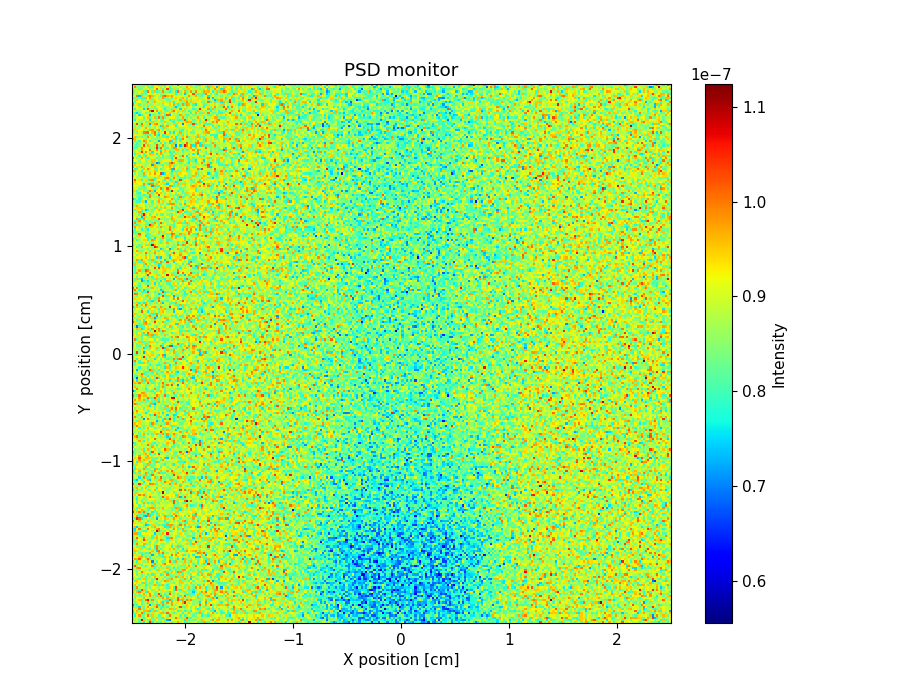

Source data for this figure (header and first rows):
x_axis, Intensity, Error
9.198908447000000496e-08, 8.878926195000000178e-08, 8.758831056999999845e-08, 8.118986200000000341e-08, 8.598987708999999843e-08, 7.639062707999999454e-08, 9.238804953000000190e-08, 8.438929118000000595e-08, 1.039873310999999947e-07, 7.759143683000000451e-08, 8.918926757000000352e-08, 8.239047614000000578e-08, 8.518996966000000307e-08, 8.119104314000000041e-08, 8.758984499999999905e-08, 9.478898708999999866e-08, 8.639046609999999935e-08, 9.318959693999999428e-08, 8.399020081999999388e-08, 8.679079455999999746e-08, 8.958941632999999562e-08, 9.678899404000000473e-08, 8.639009592000000013e-08, 9.239108807999999691e-08
8.718831404000000640e-08, 8.518995125000000564e-08, 8.998911659000000193e-08, 8.238996131000000594e-08, 1.071866514000000036e-07, 9.518906657000000310e-08, 8.518916989000000406e-08, 8.398996400000000144e-08, 9.678744207000000085e-08, 8.279076157999999712e-08, 8.279086100999999358e-08, 9.198879570999999828e-08, 8.359104255000000335e-08, 8.359007512999999970e-08, 9.239009162000000120e-08, 8.199074256000000408e-08, 7.279106422000000008e-08, 6.959245111000000010e-08, 8.998963556000000407e-08, 9.039013723000000263e-08, 9.079013637000000362e-08, 9.038946405000000278e-08, 9.039037087000000366e-08, 8.798938928999999650e-08
8.718898702000000288e-08, 8.798863935000000460e-08, 8.958861470000000363e-08, 8.598887167999999408e-08, 8.439015322000000214e-08, 7.919063068000000091e-08, 8.718884097000000513e-08, 9.198986252999999722e-08, 9.158891625000000103e-08, 8.119055004000000370e-08, 8.679001060000000497e-08, 9.518924397000000340e-08, 8.439084543999999748e-08, 8.279028720000000108e-08, 7.759166512999999622e-08, 8.678956005000000114e-08, 9.438924848999999569e-08, 9.158927820999999796e-08, 8.759079166999999361e-08, 8.918952469000000078e-08, 1.007884123999999948e-07, 9.438931186999999637e-08, 8.359044733999999411e-08, 8.559026981000000224e-08
8.798965732000000369e-08, 7.759014249999999607e-08, 9.078897369000000159e-08, 9.838918254000000139e-08, 8.239003004999999907e-08, 8.478956696000000512e-08, 9.198931830999999612e-08, 1.003878290999999955e-07, 8.318951930000000638e-08, 9.518933528000000587e-08, 8.838940019000000521e-08, 8.918990372000000033e-08, 8.039074516999999869e-08, 8.399057472000000554e-08, 9.198909177999999389e-08, 9.239000195999999678e-08, 8.479030551999999968e-08, 9.998908139000000084e-08, 8.718998812000000271e-08, 8.918964547000000321e-08, 8.958988790999999739e-08, 9.078941045000000251e-08, 8.039156949000000470e-08, 8.958921105999999587e-08
8.039010728000000032e-08, 8.359023804000000515e-08, 9.478957229999999810e-08, 9.079022522000000300e-08, 9.998850520000000394e-08, 7.719101538000000472e-08, 8.918814748000000033e-08, 8.399044212999999785e-08, 8.598965716000000161e-08, 9.398853134000000587e-08, 8.678971226000000483e-08, 9.198957964999999440e-08, 9.398972287000000138e-08, 9.598830847999999674e-08, 9.678823173000000342e-08, 8.359062619000000232e-08, 1.011883232000000030e-07, 8.519117794999999798e-08, 8.559007016000000064e-08, 8.039089145000000098e-08, 8.399041403999999866e-08, 9.078952500999999668e-08, 9.279007127999999400e-08, 7.839150411999999689e-08
9.758750819000000064e-08, 9.078915314999999824e-08, 9.638895926000000627e-08, 8.638958325000000496e-08, 8.998956689999999641e-08, 9.598972620000000331e-08, 9.598862859000000597e-08, 9.678744910000000094e-08, 7.559191294000000585e-08, 8.238957230999999775e-08, 9.638913382999999789e-08, 7.959028980999999460e-08, 8.719002288000000122e-08, 9.158984535000000438e-08, 8.279098382999999600e-08, 8.598902076999999545e-08, 8.758950488999999668e-08, 8.998964496999999533e-08, 8.718998107000000626e-08, 9.398993104999999528e-08, 9.158952076000000166e-08, 7.679034323999999764e-08, 9.478891074000000493e-08, 8.678968739999999459e-08
8.758950987999999678e-08, 9.358825636999999851e-08, 8.598930322000000360e-08, 1.003876687000000039e-07, 8.519020237999999917e-08, 8.118975441999999857e-08, 9.398945627000000573e-08, 8.998971915999999763e-08, 9.438850352999999909e-08, 7.999077055000000353e-08, 8.838915009999999481e-08, 8.918866974999999857e-08, 9.398940987000000418e-08, 7.799131798999999734e-08, 8.918911510999999892e-08, 8.759003981999999796e-08, 8.878939558000000583e-08, 9.678990952999999894e-08, 9.558946013999999863e-08, 8.119056708000000516e-08, 9.518921816000000030e-08, 8.919075375000000114e-08, 8.839017846999999721e-08, 8.919015440000000282e-08
7.799080301999999646e-08, 8.439112767000000589e-08, 8.278985954000000140e-08, 7.479114577999999832e-08, 9.398924752000000288e-08, 8.279034858999999931e-08, 9.158958601000000012e-08, 9.758834395000000633e-08, 9.078955719000000065e-08, 8.838936779000000150e-08, 9.478933161000000062e-08, 1.019881739000000006e-07, 8.639100090000000440e-08, 8.079081065999999684e-08, 7.759086589000000018e-08, 8.559090727999999750e-08, 7.919012567999999544e-08, 8.879010482999999783e-08, 8.798914737000000409e-08, 8.679078962999999969e-08, 9.198937421999999724e-08, 8.439029559999999823e-08, 1.027889534999999982e-07, 8.278993552999999436e-08
1.023886084000000054e-07, 8.239036110000000617e-08, 8.079045097999999600e-08, 9.079059115000000003e-08, 8.279080711999999608e-08, 8.558905010999999560e-08, 8.878901983999999756e-08, 8.639013929999999444e-08, 7.159138021000000585e-08, 8.439021982000000021e-08, 8.478995996000000136e-08, 9.798818493999999744e-08, 7.639096637000000029e-08, 8.439045091999999944e-08, 9.798901489999999797e-08, 8.239012533000000165e-08, 8.719043153999999815e-08, 8.919000324000000029e-08, 9.759039083999999393e-08, 8.639000937000000646e-08, 8.519113105999999941e-08, 9.198999037000000092e-08, 9.119069541999999434e-08, 8.639148857000000153e-08
8.718981555000000511e-08, 8.238986229999999936e-08, 8.558953254999999652e-08, 9.238852072000000172e-08, 8.199044690999999834e-08, 8.558997404000000507e-08, 8.639062873000000272e-08, 9.718827399000000625e-08, 8.718970836000000221e-08, 8.438959931999999929e-08, 8.998996809999999857e-08, 8.239061847000000433e-08, 9.038979693000000169e-08, 9.518826856999999356e-08, 7.599137037000000638e-08, 8.758954210999999829e-08, 9.838858085000000463e-08, 8.719021451000000391e-08, 9.758926454000000051e-08, 9.038987716000000526e-08, 9.358952756000000188e-08, 9.398958060000000517e-08, 8.999089183000000468e-08, 9.758969039000000474e-08
8.278992974999999880e-08, 8.719052956999999747e-08, 9.039030496999999754e-08, 9.638827797000000400e-08, 7.919067687999999909e-08, 8.758968170999999647e-08, 1.007883519000000003e-07, 1.059871716000000031e-07, 8.319022881999999565e-08, 9.838892870999999541e-08, 8.479048905999999632e-08, 8.718923696999999901e-08, 9.198922697000000572e-08, 8.999035327999999927e-08, 8.439050340999999979e-08, 8.039139667999999775e-08, 7.759052607999999625e-08, 1.003884629000000023e-07, 7.719048880000000196e-08, 8.998966429999999768e-08, 8.519131054999999723e-08, 1.027884182000000046e-07, 7.719126167000000398e-08, 9.718961880999999455e-08
9.198948042000000131e-08, 8.239005242999999661e-08, 8.998940730999999666e-08, 9.238887668000000335e-08, 8.879012070999999826e-08, 9.598850566999999524e-08, 9.118936675999999531e-08, 8.639011104000000628e-08, 8.639052373000000565e-08, 8.519034983999999886e-08, 8.479108333000000427e-08, 8.958935735000000296e-08, 8.359029508000000612e-08, 8.518983596999999669e-08, 9.798810140999999777e-08, 9.278965376999999673e-08, 9.758824556000000623e-08, 8.359086494999999968e-08, 9.439015208999999918e-08, 8.359082813999999638e-08, 9.158911345999999590e-08, 1.019885682999999940e-07, 9.399014687000000419e-08, 9.599005661999999912e-08
9.078921555000000490e-08, 9.478997183999999742e-08, 8.558971551999999744e-08, 8.359001030000000435e-08, 8.359031390000000186e-08, 8.399048481000000021e-08, 9.478982407999999928e-08, 8.918970187000000134e-08, 9.838886585000000615e-08, 8.399127028999999450e-08, 9.478950497999999848e-08, 7.999119631000000425e-08, 9.478955629000000144e-08, 9.998895991000000645e-08, 8.239075785000000277e-08, 8.599127785000000224e-08, 7.839207101000000240e-08, 9.038962817999999835e-08, 8.999026720000000624e-08, 9.478935153999999986e-08, 8.959026635999999643e-08, 8.439154915000000326e-08, 7.919164168999999381e-08, 8.839042357999999908e-08
8.959006651999999626e-08, 8.399050726000000488e-08, 8.719004685999999927e-08, 8.239089555000000200e-08, 8.998878226999999991e-08, 9.678860724999999872e-08, 8.799023380999999902e-08, 8.958983632000000559e-08, 9.918800533999999725e-08, 9.198942954000000627e-08, 8.079167937999999715e-08, 8.519017414999999894e-08, 1.031885318999999998e-07, 8.159091878999999496e-08, 8.999129865999999655e-08, 7.999040404999999754e-08, 8.678989606999999874e-08, 1.015884931000000061e-07, 8.598932789000000203e-08, 8.559068240000000655e-08, 8.799076197999999749e-08, 8.279072931999999445e-08, 8.919012042999999977e-08, 8.958979858000000580e-08
9.598871567000000263e-08, 8.838892613999999554e-08, 9.638923606999999343e-08, 1.003886110999999999e-07, 9.478964214999999473e-08, 8.679068908999999974e-08, 7.839150127999999665e-08, 9.718835029000000245e-08, 9.358851704000000600e-08, 8.839046809999999805e-08, 8.439173631000000403e-08, 8.199165406000000181e-08, 9.118947564000000222e-08, 8.599074409999999836e-08, 8.798970019999999618e-08, 8.639022569999999551e-08, 8.359132043000000128e-08, 9.678911067000000005e-08, 8.599069920999999381e-08, 8.519097672999999703e-08, 9.079009257999999777e-08, 8.919038151000000557e-08, 8.839015097999999490e-08, 8.439071688999999703e-08
8.399061709000000465e-08, 9.518920631999999388e-08, 8.119050651999999512e-08, 8.079061009000000355e-08, 1.027877365999999991e-07, 9.558917984999999514e-08, 8.199036764999999723e-08, 9.118909932999999824e-08, 9.158858652999999717e-08, 8.359111754999999748e-08, 8.759000154999999519e-08, 9.118907381000000201e-08, 9.598853163000000418e-08, 8.559002689000000620e-08, 9.398964417000000442e-08, 9.238989567999999400e-08, 8.959025383999999443e-08, 9.119027588000000188e-08, 8.878962985999999647e-08, 8.039076206999999911e-08, 1.011894147000000052e-07, 8.279078841000000021e-08, 7.839145002999999602e-08, 9.398925461999999687e-08
8.318976228000000475e-08, 8.198999922999999592e-08, 9.878821300999999419e-08, 8.759008637999999692e-08, 8.918967116000000164e-08, 8.599180741000000628e-08, 8.159092747999999790e-08, 8.919062655000000030e-08, 8.319016832000000118e-08, 9.158972912999999413e-08, 9.238955799999999356e-08, 8.719080567000000111e-08, 8.639096037999999346e-08, 9.199013367999999349e-08, 8.879016384000000489e-08, 8.599081317000000433e-08, 8.039109124999999519e-08, 9.518957212999999948e-08, 9.118960240000000359e-08, 7.959135219000000602e-08, 1.035889356000000013e-07, 8.799005890999999456e-08, 8.838958826999999767e-08, 9.358959789999999552e-08
8.759040809999999823e-08, 9.558783384999999621e-08, 8.998904103000000365e-08, 8.318964978999999851e-08, 8.799043951999999826e-08, 9.158898405000000610e-08, 7.839106123999999600e-08, 8.718974619000000550e-08, 8.519121057000000143e-08, 8.359074077000000609e-08, 9.678934376000000172e-08, 9.479077971999999885e-08, 7.959215692000000397e-08, 8.119302043999999710e-08, 9.598894553999999368e-08, 8.518995163999999435e-08, 7.839179627999999473e-08, 9.238965815999999637e-08, 9.118969150999999543e-08, 9.039108499000000432e-08, 8.719051283999999925e-08, 8.799015559999999907e-08, 8.398996952000000452e-08, 8.959048894999999972e-08
9.318932752999999955e-08, 9.239003996000000227e-08, 9.438906592000000152e-08, 9.278956772999999644e-08, 7.999064589000000449e-08, 9.638950890000000215e-08, 8.119100351000000648e-08, 8.719088877999999766e-08, 8.039149728000000004e-08, 8.359105987999999846e-08, 9.038859404000000520e-08, 7.799164179000000460e-08, 8.479050184000000403e-08, 8.679100342000000018e-08, 9.158962420000000419e-08, 9.318977036000000291e-08, 8.599024861000000569e-08, 8.718995973000000508e-08, 8.639146484000000439e-08, 8.239095114999999987e-08, 9.238937461000000276e-08, 8.839064524999999744e-08, 9.518934410999999661e-08, 9.479027959000000205e-08
9.279015285000000561e-08, 7.959031447000000147e-08, 9.558963184999999364e-08, 9.078976156000000508e-08, 9.278900409000000272e-08, 9.079150269000000374e-08, 8.239097085999999937e-08, 9.318942168999999383e-08, 8.838973878999999734e-08, 8.239093599000000099e-08, 9.279078697999999881e-08, 8.319147180999999996e-08, 8.999006209000000388e-08, 8.559138879000000193e-08, 8.878996904999999392e-08, 9.878934516000000354e-08, 9.598949557000000474e-08, 8.319119223000000646e-08, 8.799057053000000181e-08, 8.718971529999999879e-08, 8.879009032999999817e-08, 8.799082451000000038e-08, 9.559051460999999777e-08, 8.319085631999999550e-08
9.638922573000000568e-08, 8.798929119000000328e-08, 8.358977504999999801e-08, 8.039114974999999564e-08, 9.318890870000000385e-08, 9.558894744000000229e-08, 8.159054582000000627e-08, 8.798953046999999882e-08, 8.678963744999999604e-08, 8.399057243999999621e-08, 8.279062519999999633e-08, 1.059881832999999964e-07, 8.759007250999999531e-08, 9.278987235999999875e-08, 8.239127936999999829e-08, 8.919036246999999685e-08, 8.119032178999999629e-08, 9.559010342000000384e-08, 9.838897264000000230e-08, 8.879169389999999864e-08, 8.799085967999999720e-08, 9.199074058999999489e-08, 8.439128947999999940e-08, 8.439102782999999788e-08
8.519008961000000409e-08, 8.878999595000000415e-08, 9.158929584000000474e-08, 8.718938455999999494e-08, 8.199134516000000095e-08, 8.958933491000000309e-08, 7.919066321000000086e-08, 8.879072355000000448e-08, 8.438994161000000268e-08, 9.158969968999999533e-08, 9.639016080999999472e-08, 9.078958119999999986e-08, 8.719080709999999941e-08, 8.919072038999999977e-08, 9.118918944999999851e-08, 8.199115495999999657e-08, 8.759118366999999945e-08, 8.319113270000000121e-08, 8.199200429000000543e-08, 8.559096649999999950e-08, 9.798978208999999950e-08, 7.799121160999999949e-08, 9.439041739000000600e-08, 9.638989066000000208e-08
8.638972459000000468e-08, 9.238927889000000071e-08, 8.279146617999999342e-08, 8.718976248000000424e-08, 8.239106112000000068e-08, 8.599009359000000292e-08, 8.878972640999999995e-08, 8.079187336999999464e-08, 8.719022694999999398e-08, 7.879286121999999467e-08, 8.239097595999999934e-08, 9.278926496000000034e-08, 8.919066234000000360e-08, 7.839125988000000241e-08, 8.279139507000000070e-08, 8.919125342000000210e-08, 9.878928603000000504e-08, 8.119150306000000276e-08, 8.639054195999999607e-08, 8.599088611999999367e-08, 8.559138921000000504e-08, 9.478996629000000640e-08, 8.399149022000000455e-08, 8.039097540000000375e-08
9.358942407000000181e-08, 9.038917525000000336e-08, 8.199048916000000602e-08, 9.198847941999999655e-08, 1.003895767999999984e-07, 9.398931347999999810e-08, 9.238995351999999523e-08, 9.038986329999999522e-08, 9.318920949000000229e-08, 8.839033250000000114e-08, 9.279132980000000277e-08, 8.839078519000000003e-08, 8.639066777000000458e-08, 9.239007895999999816e-08, 8.559060248999999778e-08, 9.678918189000000588e-08, 7.959158251000000136e-08, 9.079126465999999950e-08, 9.558976009999999565e-08, 9.119021441000000495e-08, 8.119197459999999856e-08, 9.918955878999999697e-08, 9.759053843000000309e-08, 8.119085050000000253e-08
8.599121255999999781e-08, 8.559084455000000447e-08, 8.399066434999999556e-08, 8.358974978000000270e-08, 9.199024108999999614e-08, 8.879076490999999516e-08, 8.599008803999999867e-08, 8.599094450000000269e-08, 8.159142008000000603e-08, 8.958992583000000418e-08, 9.158992125999999863e-08, 7.999094690000000267e-08, 9.518904086999999987e-08, 8.678989945999999833e-08, 8.999036959999999917e-08, 8.799150749999999823e-08, 8.759047891000000575e-08, 7.839154028999999733e-08, 8.559148151999999791e-08, 8.958979791000000179e-08, 8.039128049999999348e-08, 8.759041467000000247e-08, 8.319161600000000473e-08, 9.799053217000000567e-08
8.518957633999999879e-08, 8.799013786999999723e-08, 9.758847112999999757e-08, 9.958961084000000142e-08, 8.919029740999999696e-08, 8.799046385000000552e-08, 9.318889078000000343e-08, 8.798972524000000019e-08, 8.759067539999999906e-08, 8.438957970000000329e-08, 7.879082905999999803e-08, 8.999105836000000102e-08, 8.399063835999999869e-08, 9.359087343999999614e-08, 8.439127202999999963e-08, 8.719077728000000347e-08, 9.599046041000000062e-08, 8.359095643000000436e-08, 8.799001811999999959e-08, 7.759238172000000478e-08, 8.719110500000000008e-08, 7.999187548999999940e-08, 8.879068633000000287e-08, 8.999026179999999459e-08
8.119073179000000125e-08, 1.019888381000000039e-07, 8.319092798000000080e-08, 9.158993946000000112e-08, 8.279106446999999788e-08, 8.679081651000000032e-08, 7.958989412999999552e-08, 8.759029908000000351e-08, 9.119102815000000064e-08, 9.958884019999999796e-08, 8.119226648999999913e-08, 8.199107429999999832e-08, 8.919033679000000322e-08, 8.119161044000000424e-08, 8.919042584999999753e-08, 8.879124723000000465e-08, 8.279104207000000398e-08, 8.439091575000000318e-08, 8.919081399999999471e-08, 8.599135256000000273e-08, 8.959052764000000560e-08, 8.599162174000000615e-08, 8.319205913000000652e-08, 8.279127973000000264e-08
9.398855391999999354e-08, 8.719016646999999587e-08, 9.479016298999999466e-08, 8.439117627999999640e-08, 8.319129302999999889e-08, 9.158993735999999880e-08, 8.999003626000000442e-08, 8.878974123999999922e-08, 9.319035748999999766e-08, 8.119119480000000475e-08, 9.838982013000000131e-08, 8.719059381000000074e-08, 8.719115273000000487e-08, 9.319049400999999949e-08, 9.559064730000000053e-08, 9.998874372999999677e-08, 9.239015487999999722e-08, 8.919042219000000067e-08, 9.479022388000000431e-08, 8.679103671999999921e-08, 8.719056851999999582e-08, 8.599107032000000276e-08, 9.079054366999999615e-08, 9.479058637999999578e-08
9.638824867000000624e-08, 8.798969633999999594e-08, 7.759061925999999651e-08, 9.358939607000000612e-08, 8.839065557000000206e-08, 8.319062538999999848e-08, 8.639066385999999357e-08, 9.598921942000000356e-08, 9.279066726999999390e-08, 6.999178706000000624e-08, 8.759067401999999829e-08, 8.039072469000000010e-08, 9.119051925999999377e-08, 8.879118716999999643e-08, 8.119109139999999495e-08, 8.359066887999999624e-08, 9.159019213999999763e-08, 1.007892182000000035e-07, 8.439116998999999423e-08, 7.999138827999999811e-08, 9.719060664000000289e-08, 8.599185554999999615e-08, 8.639100104999999700e-08, 8.519094556000000149e-08
9.078962720999999948e-08, 9.758984427000000283e-08, 9.638922140999999636e-08, 1.019891959000000021e-07, 8.839035305999999843e-08, 9.118984753999999339e-08, 9.479019490000000136e-08, 1.007889264000000064e-07, 7.919202157999999596e-08, 8.519063487000000154e-08, 8.439096987000000522e-08, 9.239067910999999674e-08, 8.759088857000000630e-08, 9.039045088999999906e-08, 8.759148607999999477e-08, 7.959244652999999521e-08, 9.199006559999999959e-08, 8.159179775000000119e-08, 8.439088237999999701e-08, 8.879049719999999602e-08, 8.319025662000000120e-08, 7.639118111999999844e-08, 8.918992466999999957e-08, 7.439194483999999700e-08
8.599002142999999580e-08, 9.079005019000000229e-08, 8.959044267000000284e-08, 9.638846359000000659e-08, 9.678874587999999444e-08, 8.598993960999999652e-08, 7.959087176999999548e-08, 8.838993063999999977e-08, 7.919170365000000099e-08, 9.038935434999999924e-08, 8.719116823999999972e-08, 8.439093295000000205e-08, 8.639045211000000631e-08, 8.439081155000000636e-08, 7.759203304999999571e-08, 9.599031596999999494e-08, 9.358987566999999357e-08, 7.919155586000000169e-08, 8.279189882000000163e-08, 9.239041039999999397e-08, 9.398961045999999384e-08, 9.559010471000000111e-08, 9.239092252000000303e-08, 8.679078338000000349e-08
8.199119217999999818e-08, 9.359011416999999846e-08, 8.519027707000000329e-08, 8.838991995000000281e-08, 7.679222907999999925e-08, 8.519091279000000543e-08, 8.559102060999999673e-08, 8.359081735999999592e-08, 8.518954373000000014e-08, 7.239210970999999906e-08, 8.719021572000000247e-08, 9.279006584999999442e-08, 7.999250722999999663e-08, 8.279150513000000501e-08, 7.759209641000000002e-08, 8.919056671999999661e-08, 8.959098359999999941e-08, 9.119073891000000175e-08, 1.003901747999999971e-07, 9.159079611000000371e-08, 9.878863705999999454e-08, 9.119025938999999977e-08, 8.879020246999999521e-08, 9.599012207000000096e-08
9.438879912000000249e-08, 8.279107146000000524e-08, 9.158969990999999507e-08, 8.239067917999999374e-08, 8.119070283999999947e-08, 8.519105967000000461e-08, 7.879244118000000040e-08, 8.239055595999999781e-08, 9.799059687000000479e-08, 8.559038507000000160e-08, 8.679204648000000081e-08, 8.639049768999999801e-08, 9.758922502000000644e-08, 9.438979159000000172e-08, 1.003898810000000060e-07, 8.639071990999999572e-08, 8.399056416999999639e-08, 8.959093398000000047e-08, 8.639122976000000026e-08, 8.879160371999999603e-08, 8.159183715000000382e-08, 9.798984824999999809e-08, 8.919069570000000497e-08, 9.039065567000000180e-08
8.599097058000000306e-08, 9.599009340000000125e-08, 9.478903134000000036e-08, 8.638997742999999859e-08, 9.079055595999999361e-08, 9.359030206000000558e-08, 9.038973292999999452e-08, 8.919021169000000470e-08, 9.039088584000000453e-08, 9.558946145999999707e-08, 8.799101317000000659e-08, 7.439162215999999804e-08, 1.007889576999999982e-07, 9.159101605000000533e-08, 8.279139223000000046e-08, 8.799159738000000240e-08, 8.959059030999999630e-08, 9.359043025000000525e-08, 8.759059538999999523e-08, 8.919079472000000312e-08, 8.279104662000000460e-08, 9.039074971999999621e-08, 8.279111890999999472e-08, 8.199198480000000567e-08
7.999048249999999359e-08, 9.319014264000000445e-08, 9.118892779000000543e-08, 9.398982328999999667e-08, 8.079200277000000611e-08, 9.159039881999999932e-08, 8.559065894999999824e-08, 8.239200718999999835e-08, 7.999149228999999636e-08, 8.918954145000000016e-08, 8.119141774000000402e-08, 1.003900268000000029e-07, 8.639123026000000207e-08, 7.959214642999999715e-08, 8.759097188000000622e-08, 9.239006819000000250e-08, 9.079076103000000323e-08, 9.519029764999999385e-08, 8.959124299000000120e-08, 9.718924242999999666e-08, 8.719073621000000643e-08, 8.119203250999999369e-08, 8.999114138999999886e-08, 7.599237125000000647e-08
9.199004212999999492e-08, 8.839045003000000503e-08, 8.239153588999999866e-08, 8.439150003999999770e-08, 8.279178781999999603e-08, 7.759106367000000401e-08, 8.759034236000000275e-08, 9.238993149999999847e-08, 8.479072905999999341e-08, 9.199036596000000335e-08, 7.799246781000000619e-08, 9.958860633999999720e-08, 8.239151106000000282e-08, 8.879137019999999968e-08, 8.519083802999999418e-08, 8.759121809999999835e-08, 9.079079926000000003e-08, 8.999098438999999845e-08, 7.679245430999999942e-08, 9.039155740999999907e-08, 8.239168304999999991e-08, 9.679007630999999618e-08, 7.959255376999999564e-08, 8.359181043000000527e-08
8.559182699000000596e-08, 8.359115594999999649e-08, 9.878909691999999455e-08, 8.999058991000000637e-08, 9.118979234000000226e-08, 9.758998862999999657e-08, 7.959146334000000423e-08, 8.519070908000000022e-08, 9.398998984999999417e-08, 8.959050142000000419e-08, 8.479173045000000012e-08, 9.359073644999999367e-08, 9.119070159000000507e-08, 8.359164540000000114e-08, 8.319155262000000405e-08, 8.599078527999999528e-08, 8.919081090999999356e-08, 9.239128653999999631e-08, 8.479089043000000068e-08, 8.799104489000000148e-08, 8.999167390999999458e-08, 8.359217024999999391e-08, 8.639182852000000650e-08, 8.959143945999999815e-08
8.159055668000000543e-08, 8.119119996999999863e-08, 9.478999634999999845e-08, 8.799042440000000535e-08, 9.399023300999999956e-08, 8.959028253000000374e-08, 9.318903755999999430e-08, 8.719019847999999764e-08, 8.079151961000000363e-08, 9.199004141000000660e-08, 8.559001969000000391e-08, 8.239050337000000238e-08, 9.039037641999999467e-08, 9.278981410999999921e-08, 8.959073712000000157e-08, 9.119047192000000415e-08, 8.479191936999999880e-08, 9.239042884999999737e-08, 8.999114661000000351e-08, 9.079060345999999387e-08, 8.239180530999999819e-08, 9.159129211999999457e-08, 8.639101047999999785e-08, 8.839098675999999695e-08
7.839141324000000233e-08, 8.239120464000000143e-08, 8.079146097000000214e-08, 9.158966911999999667e-08, 8.719078309000000020e-08, 1.035887244999999952e-07, 9.478964702000000339e-08, 8.479152767999999619e-08, 8.919009483999999641e-08, 8.879169039999999918e-08, 9.319086652000000558e-08, 8.159159409999999831e-08, 8.798996746000000428e-08, 9.918944646000000136e-08, 9.639063954000000125e-08, 8.359194317999999713e-08, 7.919248317999999752e-08, 8.319114395999999388e-08, 9.439092466999999433e-08, 8.839110178000000020e-08, 8.799109247000000043e-08, 8.879153148000000345e-08, 9.239085454000000419e-08, 8.159242765000000180e-08
8.278980701999999988e-08, 8.679140035999999536e-08, 1.011891083000000001e-07, 9.039110371999999656e-08, 8.918997874999999563e-08, 9.959050915000000637e-08, 8.879114950999999534e-08, 8.678973382999999731e-08, 8.639139192000000298e-08, 7.919242252999999721e-08, 9.438941416000000267e-08, 9.678967398999999896e-08, 8.999043558999999556e-08, 9.399047967999999597e-08, 8.639111412999999533e-08, 8.959095496000000087e-08, 7.559219633000000206e-08, 9.798987203999999757e-08, 9.918988242999999359e-08, 8.799180588000000434e-08, 8.319137699999999802e-08, 8.879081766000000122e-08, 8.959185677999999685e-08, 8.439170998999999431e-08
8.239129130999999978e-08, 8.839068458000000617e-08, 9.358978686000000017e-08, 8.479103999000000270e-08, 8.119140743999999577e-08, 8.599215217999999591e-08, 8.879195561999999406e-08, 8.719103882999999668e-08, 9.159113743000000465e-08, 7.959125876999999643e-08, 8.479037900999999680e-08, 9.559021273000000543e-08, 9.039128397999999347e-08, 9.478990490999999974e-08, 8.879096653999999442e-08, 7.959193412999999731e-08, 8.199073385999999634e-08, 8.479146098000000306e-08, 8.919042627000000065e-08, 9.239100933999999398e-08, 8.359095155999999569e-08, 8.159275877999999437e-08, 8.639102020000000559e-08, 8.759072517000000384e-08
7.839065772999999658e-08, 9.719028727999999638e-08, 9.759009839000000245e-08, 7.879102530000000368e-08, 9.158943417000000201e-08, 9.239110218999999462e-08, 9.318983044999999906e-08, 9.279038202999999628e-08, 8.999035332000000523e-08, 9.039062485999999380e-08, 7.439130057000000620e-08, 8.719192502999999794e-08, 8.519101947000000172e-08, 8.479095684000000018e-08, 9.638993791000000142e-08, 9.079092760999999711e-08, 1.055894233999999994e-07, 8.759157153000000299e-08, 8.759168520999999820e-08, 9.119028824000000648e-08, 8.919157418999999732e-08, 8.519147757999999539e-08, 9.479094260000000313e-08, 9.239113615000000611e-08
8.079096848999999868e-08, 7.639167363000000307e-08, 9.319008447999999517e-08, 8.519118185000000418e-08, 8.279161527999999959e-08, 8.039162060999999585e-08, 7.839114327999999502e-08, 8.799093063999999732e-08, 9.119011475999999552e-08, 8.479086180999999851e-08, 9.079073908000000037e-08, 1.091893993999999975e-07, 9.798997759999999879e-08, 8.239233730000000416e-08, 8.559069447999999584e-08, 8.279154838999999465e-08, 9.039106578999999820e-08, 8.119147798999999758e-08, 8.279106104999999712e-08, 8.919118572999999690e-08, 9.079093311000000382e-08, 8.599096270999999675e-08, 9.239131611999999615e-08, 7.719274146000000437e-08
7.799195898000000165e-08, 7.519198071000000617e-08, 8.959042186000000464e-08, 1.003886738000000050e-07, 8.479027325999999701e-08, 9.239019781000000048e-08, 8.679098058999999836e-08, 9.959102138000000207e-08, 8.999062473999999878e-08, 9.199044611999999979e-08, 8.679086586999999355e-08, 9.719081180999999434e-08, 9.998950035999999758e-08, 8.799055455000000631e-08, 9.399020206999999532e-08, 9.158990646000000053e-08, 8.359119247000000615e-08, 9.319046356000000550e-08, 8.839221887999999730e-08, 9.838948204999999413e-08, 9.159105415000000590e-08, 7.959153912999999381e-08, 8.359208293000000115e-08, 9.759086018999999713e-08
8.759113554000000115e-08, 9.678981264000000428e-08, 7.439292012000000217e-08, 8.479162102999999866e-08, 8.639090926000000232e-08, 8.319243813999999648e-08, 8.719179054000000453e-08, 9.359083819000000062e-08, 9.079068718999999690e-08, 8.279202349000000548e-08, 9.679033750000000186e-08, 8.919122709000000082e-08, 8.919172409000000374e-08, 9.239093658000000321e-08, 8.678957933999999753e-08, 7.639233419999999742e-08, 7.719167006000000364e-08, 9.759061915000000367e-08, 8.199239705999999712e-08, 9.519101758999999604e-08, 8.719059067999999362e-08, 9.559108271000000185e-08, 8.679209650999999807e-08, 9.199155697000000069e-08
8.919032237000000227e-08, 9.198940721999999783e-08, 9.038997651000000302e-08, 9.119013408000000631e-08, 9.159059506999999654e-08, 8.399118177999999954e-08, 7.359279283000000389e-08, 7.599186063999999442e-08, 8.279162736999999369e-08, 9.478958514999999972e-08, 9.438975780999999724e-08, 8.559105329999999408e-08, 8.039164337999999533e-08, 8.439120323999999573e-08, 7.879208074999999684e-08, 7.839291635000000155e-08, 9.759016511999999675e-08, 9.759028147000000323e-08, 9.839088527000000104e-08, 8.359086538999999916e-08, 8.879186078000000419e-08, 8.309584415000000086e-08, 1.003904691999999983e-07, 8.719094183999999373e-08
8.239017397000000657e-08, 9.438980670000000307e-08, 8.999047352999999872e-08, 8.759132163000000439e-08, 8.399112164000000584e-08, 9.039034801000000067e-08, 9.638976154000000592e-08, 8.839111712000000608e-08, 9.319026160999999820e-08, 8.878997451999999947e-08, 8.559092982999999724e-08, 8.239176788000000164e-08, 9.079140044000000341e-08, 8.959092200999999781e-08, 8.759081168999999635e-08, 8.359134279000000245e-08, 7.879210078000000439e-08, 9.039092705000000261e-08, 8.919105742999999736e-08, 8.879076278999999647e-08, 9.199123625000000301e-08, 8.879211884000000274e-08, 7.999129724000000615e-08, 8.679132076999999463e-08
1.011897443999999994e-07, 8.919034857999999888e-08, 8.719080921999999810e-08, 9.638945267000000622e-08, 8.958986038000000234e-08, 8.639075629999999591e-08, 9.079049379000000473e-08, 7.999220193999999510e-08, 9.398924066000000500e-08, 8.719102597000000350e-08, 8.959079013000000011e-08, 8.959068453999999772e-08, 8.319125677999999974e-08, 8.479192462000000461e-08, 8.799085151999999724e-08, 7.759278774000000484e-08, 8.919086538000000480e-08, 8.639092795999999339e-08, 9.239188580999999593e-08, 8.279097244999999866e-08, 8.959077986000000626e-08, 8.239232305000000540e-08, 8.959081048999999403e-08, 9.639102136999999508e-08
9.278962788999999973e-08, 8.119221738999999836e-08, 1.055896128000000035e-07, 1.011906196999999956e-07, 7.639165395999999630e-08, 8.799144444999999716e-08, 8.479153773000000353e-08, 9.159080066000000433e-08, 8.559082065999999669e-08, 8.399075991000000022e-08, 8.759150335000000077e-08, 7.199303330000000054e-08, 8.999115375999999503e-08, 9.399106887000000031e-08, 9.159140652000000457e-08, 9.639036762999999746e-08, 9.479110663999999520e-08, 8.799160687000000559e-08, 9.319130389999999975e-08, 9.839109418000000130e-08, 9.319128033000000001e-08, 8.999161717000000528e-08, 8.159238617999999801e-08, 8.599134627000000056e-08
8.599073720999999931e-08, 9.239102176000000091e-08, 9.799015846000000582e-08, 8.039209728000000602e-08, 8.679043280999999547e-08, 7.519238728999999714e-08, 7.159306002000000019e-08, 9.919079845000000402e-08, 7.599203635999999551e-08, 9.439072557000000530e-08, 9.318971906999999632e-08, 7.959196590999999453e-08, 7.839224469000000350e-08, 8.879193579000000312e-08, 9.399016562000000603e-08, 9.798976189000000299e-08, 7.959203236000000000e-08, 8.319226119000000046e-08, 7.639290667999999991e-08, 9.199098065999999912e-08, 1.019908164999999993e-07, 9.559120451999999584e-08, 8.599182896999999396e-08, 9.199087241999999506e-08
8.479094447000000401e-08, 9.399065732000000561e-08, 8.719005754999999622e-08, 8.119178855000000129e-08, 8.239129143999999601e-08, 7.839129326000000015e-08, 8.199118343999999771e-08, 1.011892693999999969e-07, 7.799245852000000637e-08, 7.999202261999999948e-08, 8.679072736999999407e-08, 8.039141149000000066e-08, 9.518996589000000324e-08, 9.239075406000000657e-08, 8.159150741000000360e-08, 8.879139643999999746e-08, 8.839051762999999349e-08, 8.239144922000000032e-08, 9.239111665000000155e-08, 9.759061706999999772e-08, 9.479078599000000465e-08, 8.519129261000000045e-08, 9.119115674999999862e-08, 9.119158853999999581e-08
1.047891430999999972e-07, 8.759073380000000444e-08, 9.558958398000000105e-08, 9.918984873000000105e-08, 8.199205953999999409e-08, 1.003901025999999973e-07, 8.199128490999999415e-08, 8.599020891999999618e-08, 9.119023191999999382e-08, 7.639289594000000542e-08, 8.319195925000000579e-08, 8.039135267000000540e-08, 8.919131066999999802e-08, 8.719110164000000165e-08, 9.119132584999999793e-08, 9.319074740000000598e-08, 8.679220029000000501e-08, 8.559147032999999914e-08, 9.438995954999999637e-08, 9.199018319000000580e-08, 8.119254596000000599e-08, 9.559174128000000217e-08, 8.919047475999999972e-08, 8.759197884000000031e-08
9.639001759999999721e-08, 9.439064769999999653e-08, 8.399122022999999608e-08, 9.239006908999999783e-08, 9.719042315999999535e-08, 8.319199710999999701e-08, 8.799166625000000500e-08, 8.039190323000000620e-08, 8.479180993000000097e-08, 9.159047988999999588e-08, 7.839267772000000042e-08, 9.079109755000000264e-08, 8.799111087000000630e-08, 9.279161938999999764e-08, 8.359281392000000107e-08, 8.719087120000000165e-08, 8.599183378000000029e-08, 8.759169735999999462e-08, 8.199161547999999580e-08, 8.479237110000000002e-08, 9.439020580000000290e-08, 8.279119836999999921e-08, 7.599216394999999829e-08, 9.479120869999999696e-08
7.719138143000000642e-08, 8.799114053999999640e-08, 8.079222737999999979e-08, 9.518986747999999354e-08, 9.039097615999999494e-08, 9.198995839000000032e-08, 8.599080176000000582e-08, 8.159247907999999620e-08, 9.678985157999999784e-08, 9.798987059999999446e-08, 9.559029747000000366e-08, 8.599085893999999460e-08, 8.359282537999999711e-08, 8.759120614000000050e-08, 9.679115804999999790e-08, 8.999129518999999826e-08, 8.919146134999999509e-08, 8.559236473999999788e-08, 8.319152875000000587e-08, 8.319157475000000068e-08, 9.839099552999999549e-08, 9.679086077000000372e-08, 7.759218563000000497e-08, 8.479139838000000626e-08
9.758955972999999717e-08, 9.039058193000000377e-08, 9.199055386000000204e-08, 8.079211557000000236e-08, 9.039152197999999655e-08, 8.239173684999999390e-08, 9.159068438000000499e-08, 8.879040547999999523e-08, 8.919132287999999678e-08, 9.439039908000000363e-08, 8.199114825000000452e-08, 9.079100812000000275e-08, 8.759115404000000209e-08, 8.879080735000000141e-08, 9.079018046999999948e-08, 8.679087855999999777e-08, 8.999112539999999856e-08, 8.919173333000000602e-08, 9.279054034000000357e-08, 7.919244581999999487e-08, 8.359265842999999766e-08, 8.439195482999999891e-08, 8.759185614000000256e-08, 8.879183561000000394e-08
9.599006468000000401e-08, 9.239020535999999875e-08, 7.999165997000000217e-08, 9.159087247999999381e-08, 8.719153645000000609e-08, 9.718968748999999858e-08, 8.679066043000000483e-08, 7.879184870999999633e-08, 8.439209676999999552e-08, 7.839231598000000323e-08, 9.399112815999999622e-08, 8.559145085000000418e-08, 8.199198910999999695e-08, 8.999116050000000148e-08, 8.679139481000000434e-08, 8.719168967999999653e-08, 8.599210155000000177e-08, 9.319064688000000240e-08, 8.599156530000000206e-08, 1.023899872000000015e-07, 8.639224325000000586e-08, 8.039257734000000255e-08, 8.799086510000000521e-08, 8.239248379000000139e-08
8.559182141000000054e-08, 9.119166574000000057e-08, 8.119199011999999821e-08, 8.799148297000000084e-08, 7.959111937000000162e-08, 8.879154913000000659e-08, 8.479151906000000040e-08, 9.039113693000000533e-08, 8.919015914999999358e-08, 8.639173074999999965e-08, 9.479130195999999592e-08, 8.559181607999999603e-08, 8.719141783999999988e-08, 8.559152415000000273e-08, 9.079120753999999982e-08, 8.439102649999999465e-08, 8.959056353000000398e-08, 9.519021618999999535e-08, 8.159290803000000637e-08, 1.019900290000000014e-07, 8.039197077999999713e-08, 9.479082180000000432e-08, 9.239156113000000295e-08, 8.919180771999999847e-08
8.319194701000000585e-08, 8.799064348999999595e-08, 7.679253702999999402e-08, 9.119053121000000006e-08, 8.759032235000000481e-08, 8.479146915999999938e-08, 8.559086922000000290e-08, 9.319035185999999471e-08, 9.199064547000000295e-08, 9.239110199000000449e-08, 8.839161640999999666e-08, 8.959053475000000440e-08, 8.679149676999999780e-08, 8.199233017999999698e-08, 8.919073550000000112e-08, 7.919171736000000519e-08, 9.719126913000000579e-08, 8.439211776000000072e-08, 8.639193705999999577e-08, 8.359174206999999605e-08, 9.359112537999999473e-08, 8.559208452000000153e-08, 8.559257662999999942e-08, 8.359256587999999545e-08
8.279135395999999769e-08, 8.679138045000000572e-08, 8.079164187000000191e-08, 9.039097767999999675e-08, 9.159096336000000160e-08, 8.479213168999999501e-08, 9.519035258000000094e-08, 8.919100343000000000e-08, 9.999016705999999669e-08, 8.359087813000000090e-08, 8.479106770999999631e-08, 8.919056927000000322e-08, 8.639185942999999633e-08, 8.439121492000000475e-08, 1.027906180999999961e-07, 9.439039252000000419e-08, 9.599061968000000556e-08, 9.039095576999999985e-08, 9.359117739999999444e-08, 8.999084785000000025e-08, 8.279190921000000015e-08, 9.639129409999999550e-08, 7.319319222999999859e-08, 8.399282112999999851e-08
8.639092696000000299e-08, 9.479066604999999521e-08, 8.919082613999999957e-08, 9.959030980999999477e-08, 9.519037933000000533e-08, 9.959107010999999725e-08, 8.359153120999999931e-08, 9.159070944999999693e-08, 9.359017389999999384e-08, 8.959211505999999514e-08, 8.959113170000000195e-08, 8.839129564000000145e-08, 8.439243813000000242e-08, 8.959047642999999772e-08, 8.879178554000000072e-08, 8.439206909999999944e-08, 9.119230709999999723e-08, 9.119113551999999732e-08, 9.319129341000000616e-08, 9.079100504999999797e-08, 7.679280892000000145e-08, 9.639122379000000303e-08, 8.759119868999999729e-08, 8.479210320000000231e-08
... 190 more rows
